Run: headless pygame with SDL's dummy video driver; simulated clock (each Clock.tick advances the game by its frame time, no real sleeping); random seed 0; keys injected as events and as key.get_pressed() state; no mouse input.
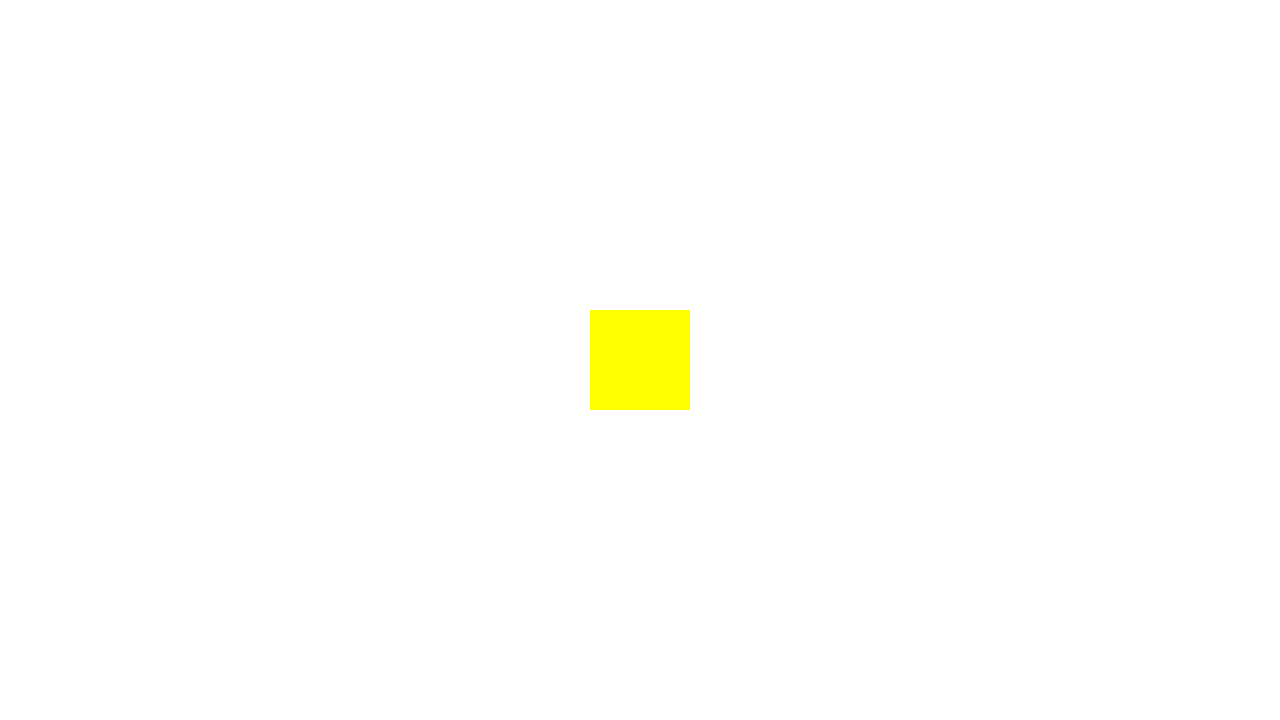
Frame 1 of 4 · flips 1–60 · no input
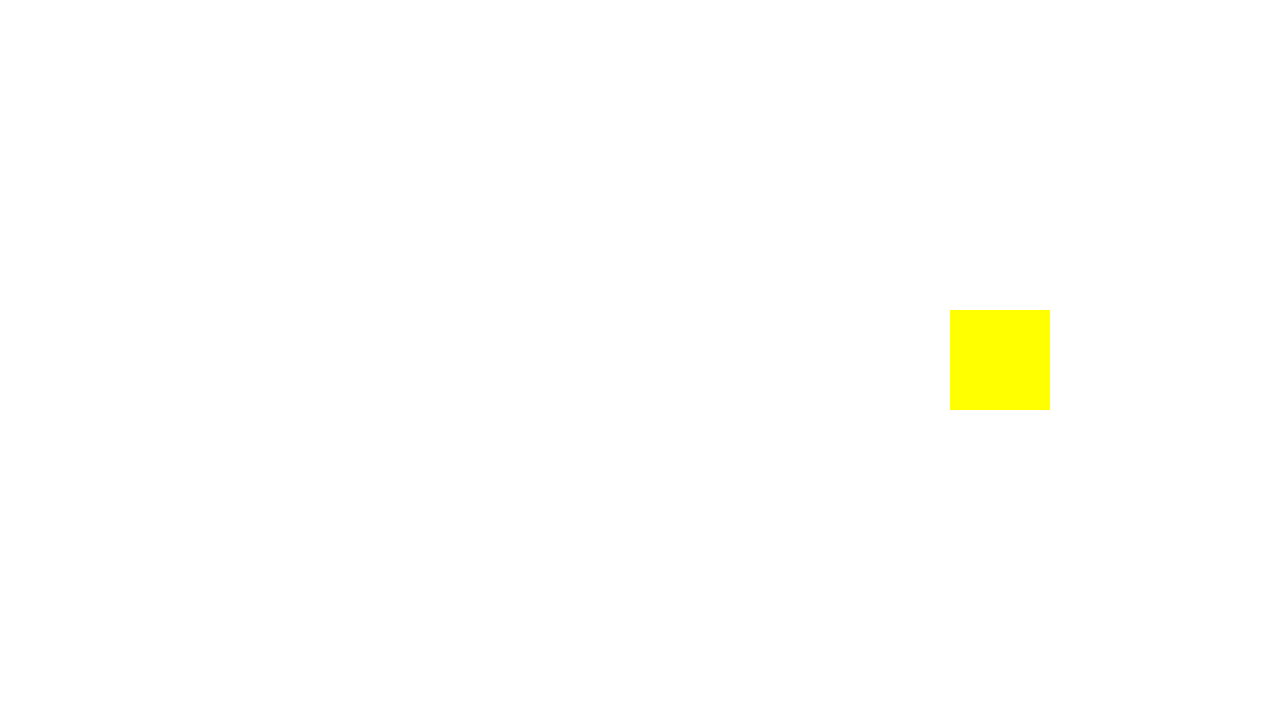
Frame 2 of 4 · flips 61–180 · tapped SPACE, RETURN · held RIGHT (→), D
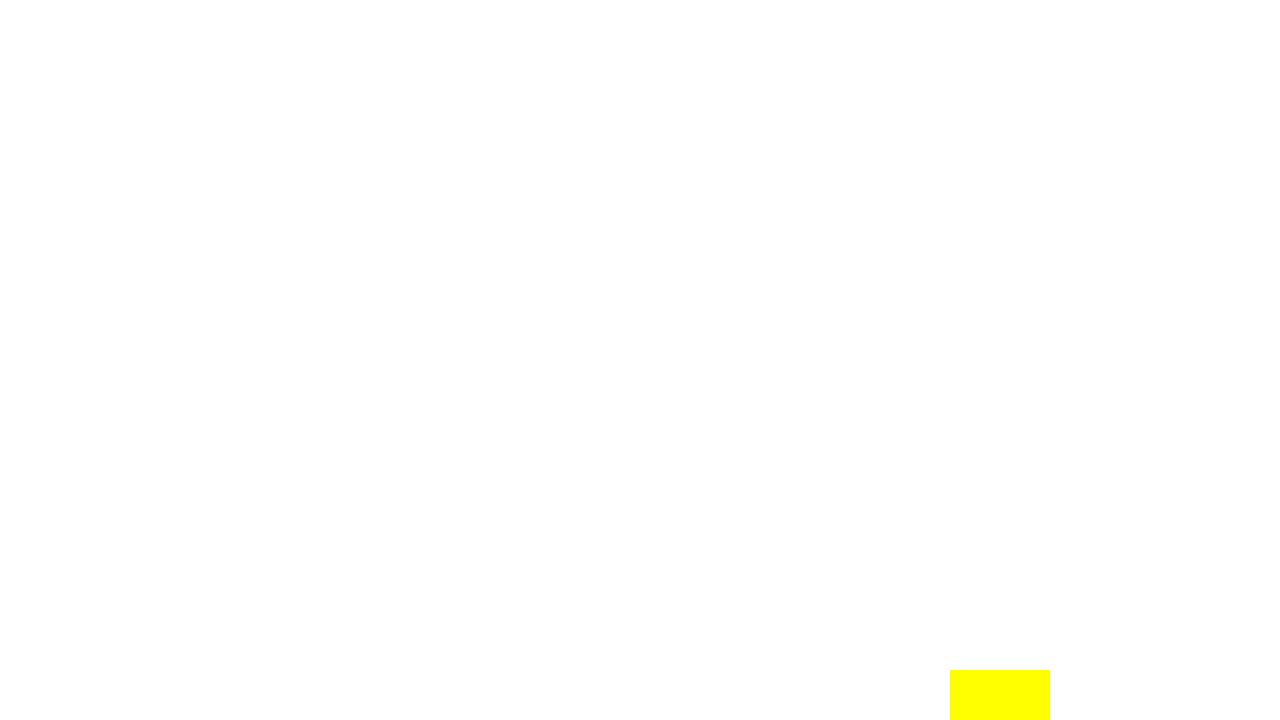
Frame 3 of 4 · flips 181–300 · held DOWN (↓), S
Frame 4 of 4 · flips 301–420 · held LEFT (←), A, UP (↑), W · screen same as frame 1, image omitted

The pygame program that drew these frames:

import pygame, sys
from pygame.locals import *

pygame.init()
width, height = 1280, 720
playpad = pygame.display.set_mode((width,height))
pygame.display.set_caption('basic block movement')

class Box:
    def __init__(self, width, height, x, y, color):
        self.x = x
        self.y = y
        self.width = width
        self.height = height
        self.color = color
        self.rect = (x,y,width,height)
        self.vel = 3

    def draw(self, win):
        pygame.draw.rect(win,self.color,self.rect)
    
    def move(self):
        keys = pygame.key.get_pressed()
        if keys[K_w]:
            self.y -= self.vel
        if keys[K_s]:
            self.y += self.vel
        if keys[K_a]:
            self.x -= self.vel
        if keys[K_d]:
            self.x += self.vel

        self.rect = (self.x, self.y, self.width, self.height)

def redrawWindow(win, player):
    win.fill((255,255,255))
    player.move()
    player.draw(win)
    pygame.display.update()

def main():
    running = True
    p = Box(100,100,590,310,(255,255,0))
    while running:
        for event in pygame.event.get():
            if event.type == QUIT:
                running = False
        redrawWindow(playpad, p)
    pygame.quit()
    sys.exit()

main()
